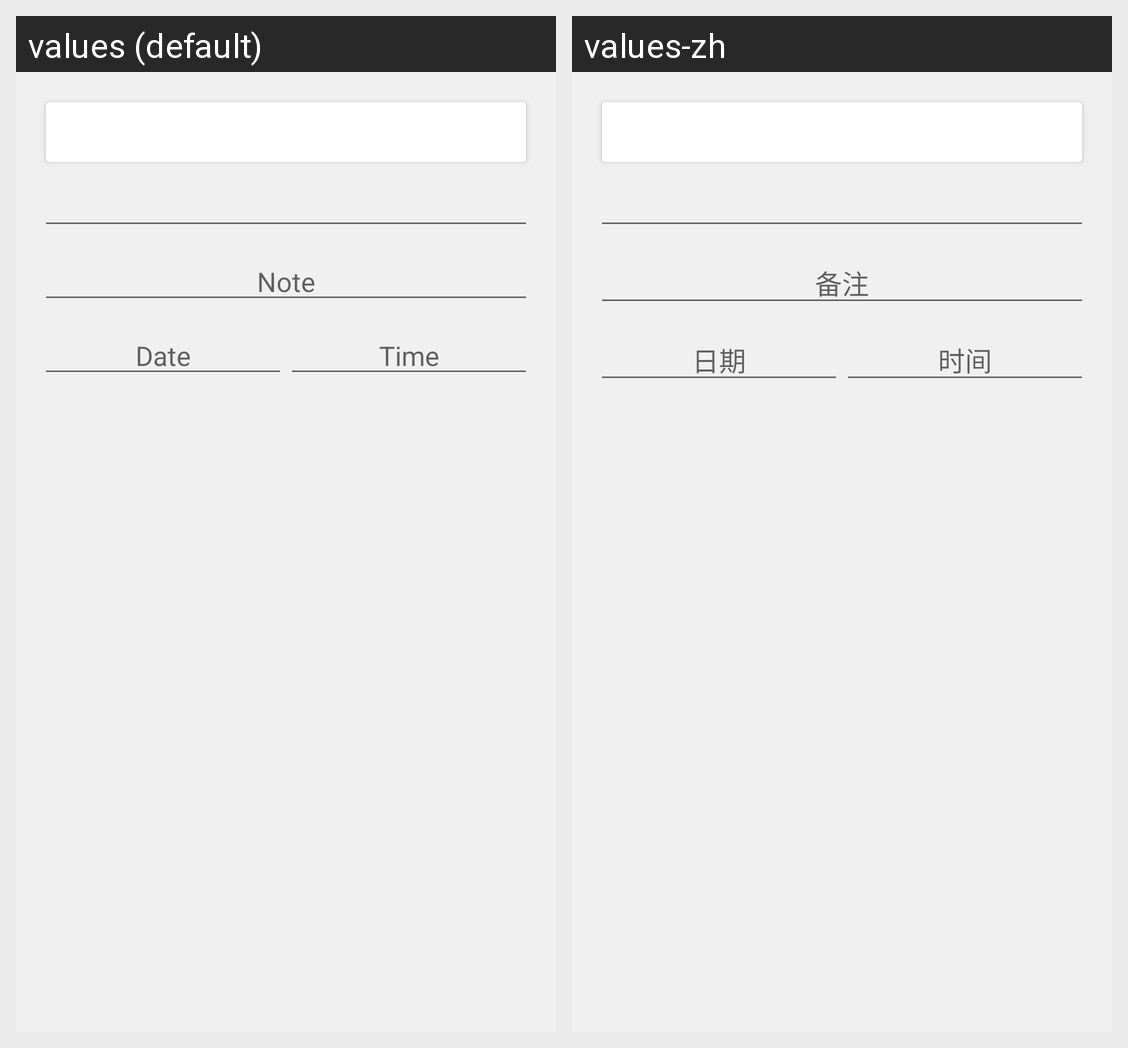

Locale-by-locale string values for the Android screen shown in this grid:
Android screen res/layout/dialog_color.xml rendered under 2 locales, left to right: values (default), values-zh. Device: Nexus 5 (rendered at 1080×1920; each locale shown at half size, 540×960, under a caption strip naming it); theme AppTheme.
Strings drawn on this screen, with the default value and each locale's value (text and hints the layout hard-codes, and strings that could not be matched under every locale, appear in the picture but are not listed):

note
  values: Note
  values-zh: 备注

date
  values: Date
  values-zh: 日期

time
  values: Time
  values-zh: 时间
